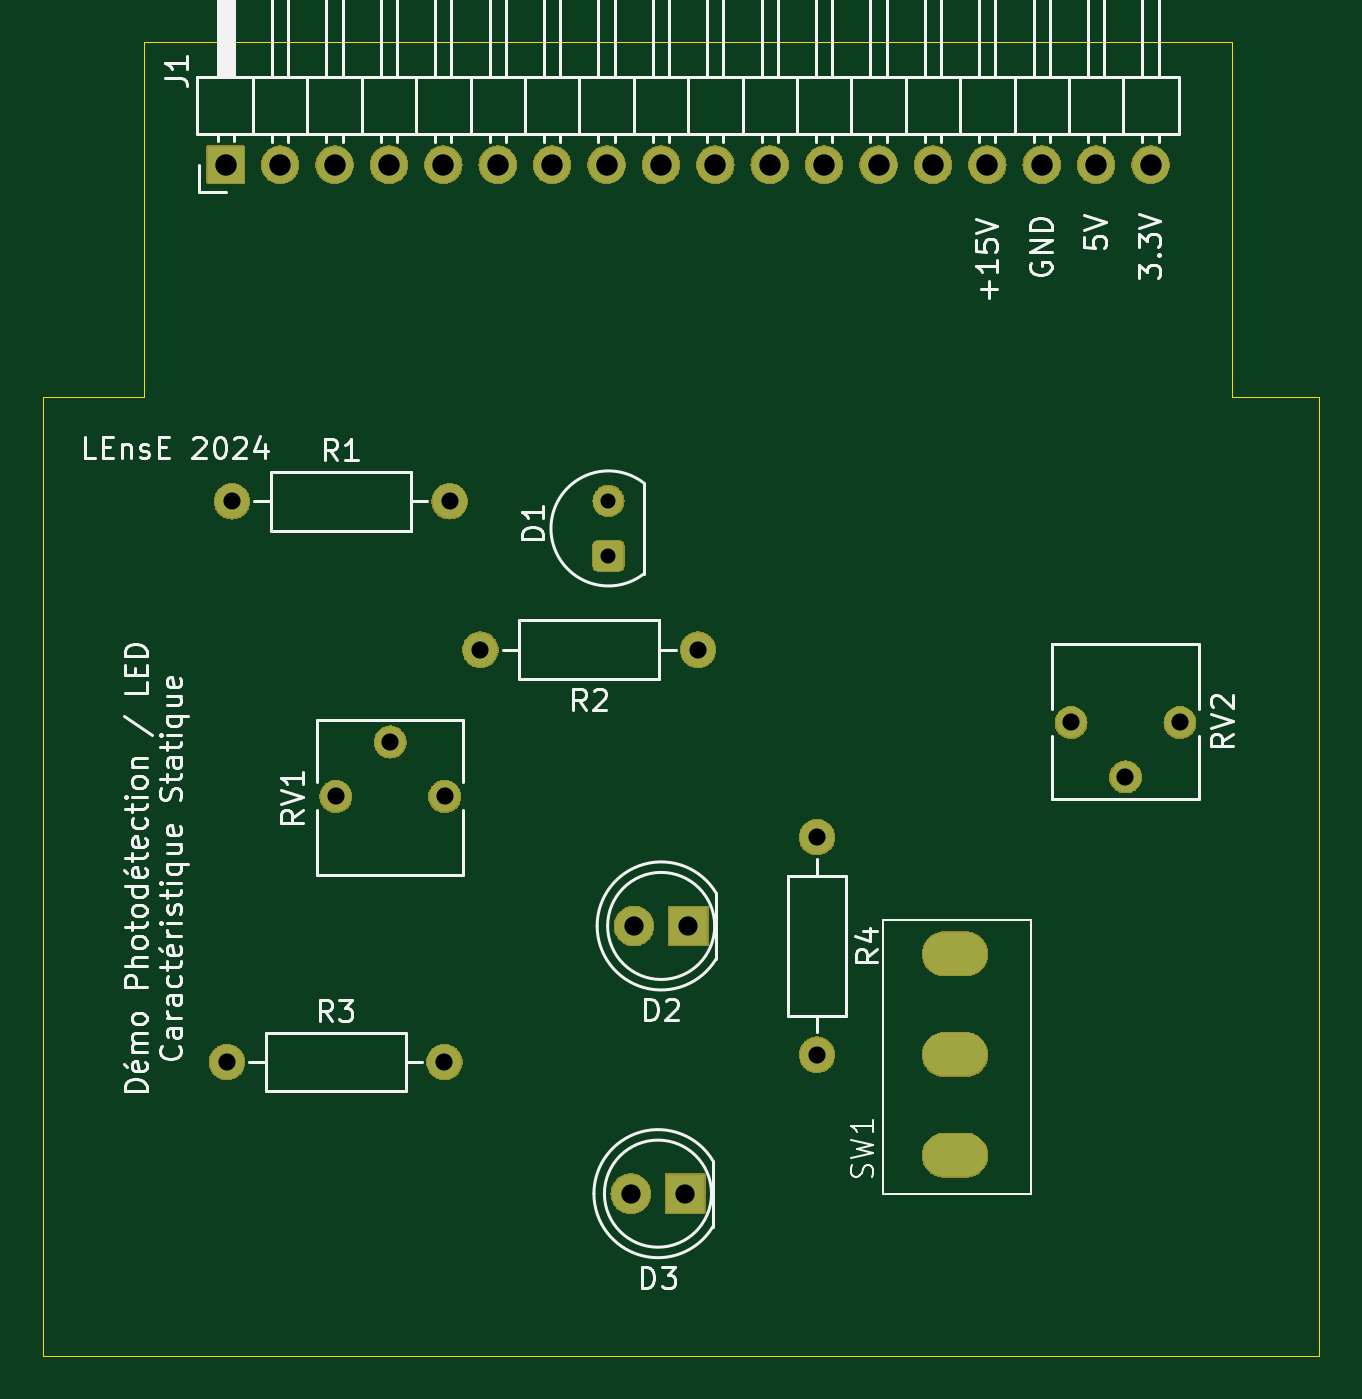
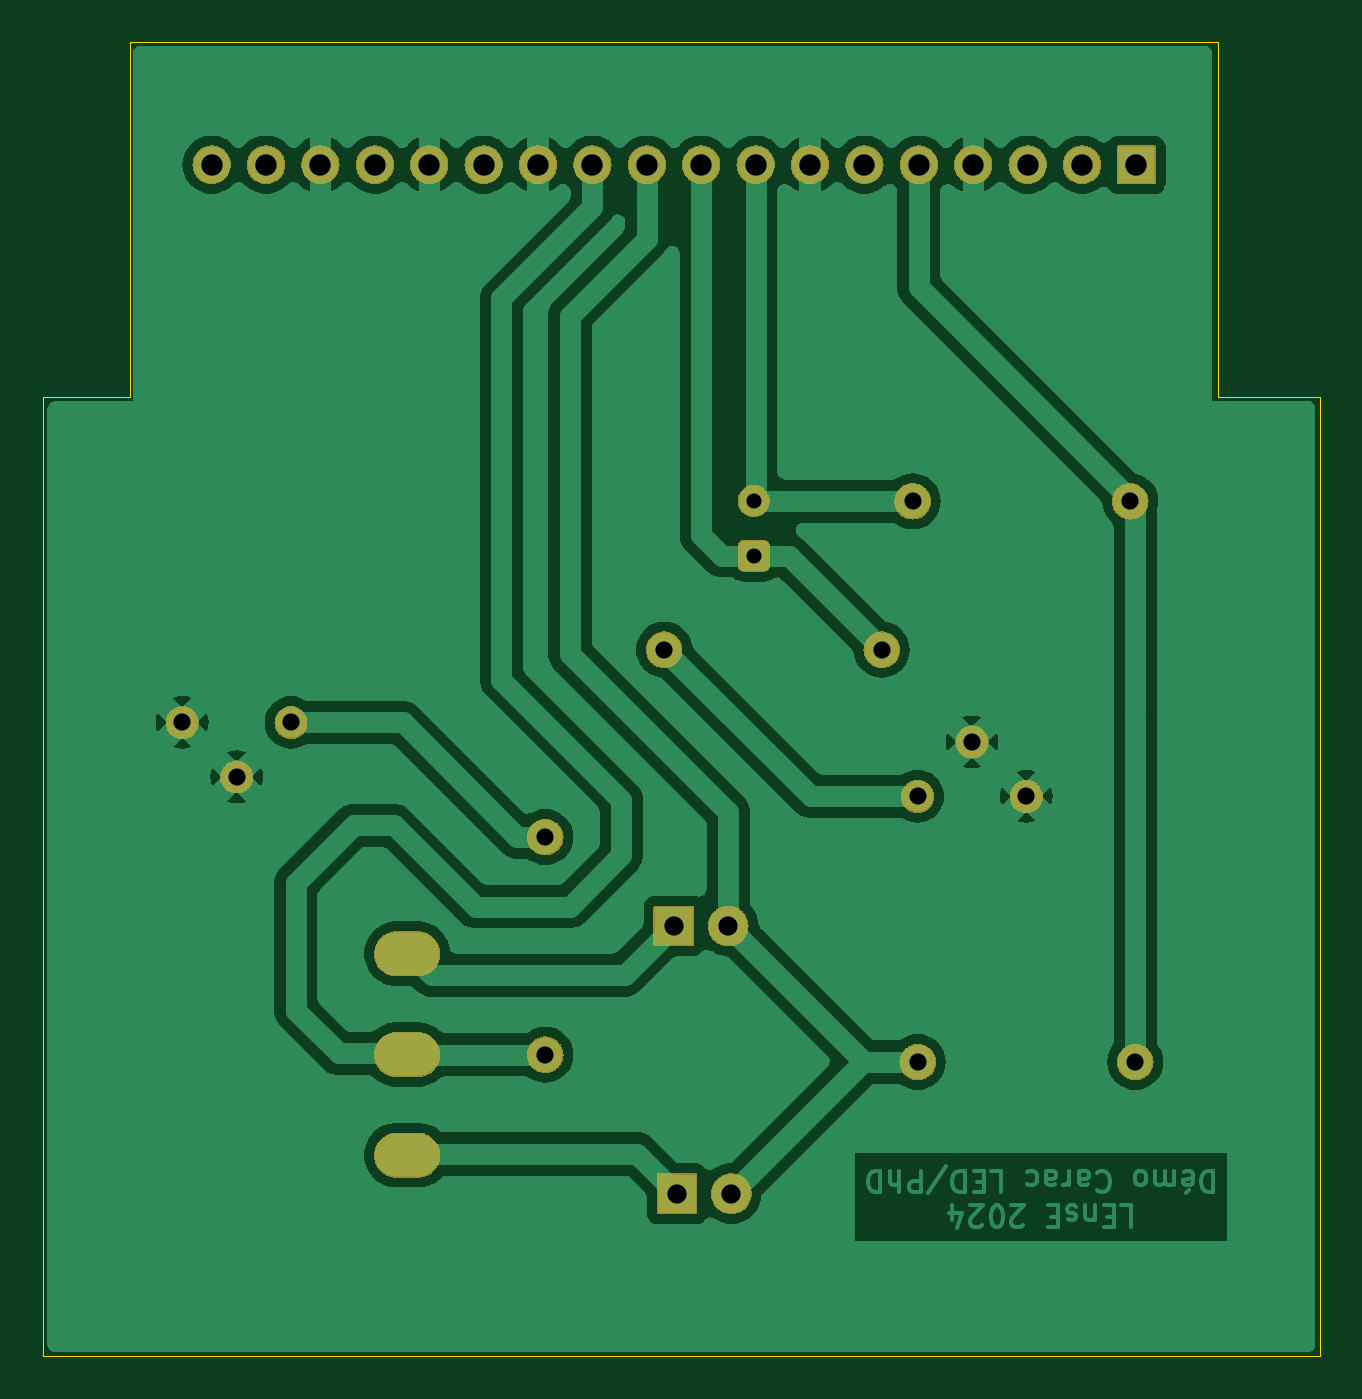
Circuit board: 11 layer files. Board 59.6 x 61.4 mm.
- bottom_copper: carte_LED_Photodiode_carac-B_Cu.gbr (76898 bytes)
- bottom_mask: carte_LED_Photodiode_carac-B_Mask.gbr (114264 bytes)
- paste: carte_LED_Photodiode_carac-B_Paste.gbr (469 bytes)
- bottom_silk: carte_LED_Photodiode_carac-B_Silkscreen.gbr (470 bytes)
- outline: carte_LED_Photodiode_carac-Edge_Cuts.gbr (903 bytes)
- top_copper: carte_LED_Photodiode_carac-F_Cu.gbr (4216 bytes)
- top_mask: carte_LED_Photodiode_carac-F_Mask.gbr (114264 bytes)
- paste: carte_LED_Photodiode_carac-F_Paste.gbr (469 bytes)
- top_silk: carte_LED_Photodiode_carac-F_Silkscreen.gbr (51259 bytes)
- drill: carte_LED_Photodiode_carac-NPTH.drl (265 bytes)
- drill: carte_LED_Photodiode_carac-PTH.drl (1266 bytes)

=== bottom_copper: carte_LED_Photodiode_carac-B_Cu.gbr (76898 bytes, source omitted) ===
=== bottom_mask: carte_LED_Photodiode_carac-B_Mask.gbr (114264 bytes, source omitted) ===
=== paste: carte_LED_Photodiode_carac-B_Paste.gbr ===
%TF.GenerationSoftware,KiCad,Pcbnew,8.0.0*%
%TF.CreationDate,2024-03-15T09:09:59+01:00*%
%TF.ProjectId,carte_LED_Photodiode_carac,63617274-655f-44c4-9544-5f50686f746f,rev?*%
%TF.SameCoordinates,Original*%
%TF.FileFunction,Paste,Bot*%
%TF.FilePolarity,Positive*%
%FSLAX46Y46*%
G04 Gerber Fmt 4.6, Leading zero omitted, Abs format (unit mm)*
G04 Created by KiCad (PCBNEW 8.0.0) date 2024-03-15 09:09:59*
%MOMM*%
%LPD*%
G01*
G04 APERTURE LIST*
G04 APERTURE END LIST*
M02*

=== bottom_silk: carte_LED_Photodiode_carac-B_Silkscreen.gbr ===
%TF.GenerationSoftware,KiCad,Pcbnew,8.0.0*%
%TF.CreationDate,2024-03-15T09:10:00+01:00*%
%TF.ProjectId,carte_LED_Photodiode_carac,63617274-655f-44c4-9544-5f50686f746f,rev?*%
%TF.SameCoordinates,Original*%
%TF.FileFunction,Legend,Bot*%
%TF.FilePolarity,Positive*%
%FSLAX46Y46*%
G04 Gerber Fmt 4.6, Leading zero omitted, Abs format (unit mm)*
G04 Created by KiCad (PCBNEW 8.0.0) date 2024-03-15 09:10:00*
%MOMM*%
%LPD*%
G01*
G04 APERTURE LIST*
G04 APERTURE END LIST*
M02*

=== outline: carte_LED_Photodiode_carac-Edge_Cuts.gbr ===
%TF.GenerationSoftware,KiCad,Pcbnew,8.0.0*%
%TF.CreationDate,2024-03-15T09:10:00+01:00*%
%TF.ProjectId,carte_LED_Photodiode_carac,63617274-655f-44c4-9544-5f50686f746f,rev?*%
%TF.SameCoordinates,Original*%
%TF.FileFunction,Profile,NP*%
%FSLAX46Y46*%
G04 Gerber Fmt 4.6, Leading zero omitted, Abs format (unit mm)*
G04 Created by KiCad (PCBNEW 8.0.0) date 2024-03-15 09:10:00*
%MOMM*%
%LPD*%
G01*
G04 APERTURE LIST*
%TA.AperFunction,Profile*%
%ADD10C,0.050000*%
%TD*%
G04 APERTURE END LIST*
D10*
X235200000Y-57200000D02*
X235200000Y-102000000D01*
X231140000Y-57200000D02*
X235200000Y-57200000D01*
X231140000Y-40640000D02*
X231140000Y-57200000D01*
X175600000Y-102000000D02*
X175600000Y-57200000D01*
X235200000Y-102000000D02*
X175600000Y-102000000D01*
X180340000Y-57200000D02*
X175600000Y-57200000D01*
X180340000Y-40640000D02*
X180340000Y-57200000D01*
X180340000Y-40640000D02*
X231140000Y-40640000D01*
M02*

=== top_copper: carte_LED_Photodiode_carac-F_Cu.gbr ===
%TF.GenerationSoftware,KiCad,Pcbnew,8.0.0*%
%TF.CreationDate,2024-03-15T09:09:59+01:00*%
%TF.ProjectId,carte_LED_Photodiode_carac,63617274-655f-44c4-9544-5f50686f746f,rev?*%
%TF.SameCoordinates,Original*%
%TF.FileFunction,Copper,L1,Top*%
%TF.FilePolarity,Positive*%
%FSLAX46Y46*%
G04 Gerber Fmt 4.6, Leading zero omitted, Abs format (unit mm)*
G04 Created by KiCad (PCBNEW 8.0.0) date 2024-03-15 09:09:59*
%MOMM*%
%LPD*%
G01*
G04 APERTURE LIST*
G04 Aperture macros list*
%AMRoundRect*
0 Rectangle with rounded corners*
0 $1 Rounding radius*
0 $2 $3 $4 $5 $6 $7 $8 $9 X,Y pos of 4 corners*
0 Add a 4 corners polygon primitive as box body*
4,1,4,$2,$3,$4,$5,$6,$7,$8,$9,$2,$3,0*
0 Add four circle primitives for the rounded corners*
1,1,$1+$1,$2,$3*
1,1,$1+$1,$4,$5*
1,1,$1+$1,$6,$7*
1,1,$1+$1,$8,$9*
0 Add four rect primitives between the rounded corners*
20,1,$1+$1,$2,$3,$4,$5,0*
20,1,$1+$1,$4,$5,$6,$7,0*
20,1,$1+$1,$6,$7,$8,$9,0*
20,1,$1+$1,$8,$9,$2,$3,0*%
G04 Aperture macros list end*
%TA.AperFunction,ComponentPad*%
%ADD10O,3.000000X2.000000*%
%TD*%
%TA.AperFunction,ComponentPad*%
%ADD11C,1.440000*%
%TD*%
%TA.AperFunction,ComponentPad*%
%ADD12O,1.600000X1.600000*%
%TD*%
%TA.AperFunction,ComponentPad*%
%ADD13C,1.600000*%
%TD*%
%TA.AperFunction,ComponentPad*%
%ADD14C,1.800000*%
%TD*%
%TA.AperFunction,ComponentPad*%
%ADD15R,1.800000X1.800000*%
%TD*%
%TA.AperFunction,ComponentPad*%
%ADD16RoundRect,0.249200X0.450800X-0.450800X0.450800X0.450800X-0.450800X0.450800X-0.450800X-0.450800X0*%
%TD*%
%TA.AperFunction,ComponentPad*%
%ADD17C,1.400000*%
%TD*%
%TA.AperFunction,ComponentPad*%
%ADD18R,1.700000X1.700000*%
%TD*%
%TA.AperFunction,ComponentPad*%
%ADD19O,1.700000X1.700000*%
%TD*%
G04 APERTURE END LIST*
D10*
%TO.P,SW1,3,C*%
%TO.N,Net-(D2-K)*%
X218200000Y-83200000D03*
%TO.P,SW1,2,B*%
%TO.N,OUT4*%
X218200000Y-87900000D03*
%TO.P,SW1,1,A*%
%TO.N,Net-(D3-K)*%
X218200000Y-92600000D03*
%TD*%
D11*
%TO.P,RV2,3,3*%
%TO.N,GND*%
X228700000Y-72400000D03*
%TO.P,RV2,2,2*%
X226160000Y-74940000D03*
%TO.P,RV2,1,1*%
%TO.N,Net-(R4-Pad1)*%
X223620000Y-72400000D03*
%TD*%
%TO.P,RV1,1,1*%
%TO.N,Net-(R2-Pad1)*%
X194370000Y-75850000D03*
%TO.P,RV1,2,2*%
%TO.N,GND*%
X191830000Y-73310000D03*
%TO.P,RV1,3,3*%
X189290000Y-75850000D03*
%TD*%
D12*
%TO.P,R4,2*%
%TO.N,OUT4*%
X211750000Y-87910000D03*
D13*
%TO.P,R4,1*%
%TO.N,Net-(R4-Pad1)*%
X211750000Y-77750000D03*
%TD*%
D12*
%TO.P,R3,2*%
%TO.N,OUT3*%
X194360000Y-88250000D03*
D13*
%TO.P,R3,1*%
%TO.N,IN1*%
X184200000Y-88250000D03*
%TD*%
D12*
%TO.P,R2,2*%
%TO.N,OUT2*%
X196040000Y-69000000D03*
D13*
%TO.P,R2,1*%
%TO.N,Net-(R2-Pad1)*%
X206200000Y-69000000D03*
%TD*%
%TO.P,R1,1*%
%TO.N,IN1*%
X184440000Y-62070000D03*
D12*
%TO.P,R1,2*%
%TO.N,OUT1*%
X194600000Y-62070000D03*
%TD*%
D14*
%TO.P,D3,2,A*%
%TO.N,OUT3*%
X203060000Y-94400000D03*
D15*
%TO.P,D3,1,K*%
%TO.N,Net-(D3-K)*%
X205600000Y-94400000D03*
%TD*%
D14*
%TO.P,D2,2,A*%
%TO.N,OUT3*%
X203210000Y-81900000D03*
D15*
%TO.P,D2,1,K*%
%TO.N,Net-(D2-K)*%
X205750000Y-81900000D03*
%TD*%
D16*
%TO.P,D1,1,K*%
%TO.N,OUT2*%
X202020000Y-64610000D03*
D17*
%TO.P,D1,2,A*%
%TO.N,OUT1*%
X202020000Y-62050000D03*
%TD*%
D18*
%TO.P,J1,1,Pin_1*%
%TO.N,unconnected-(J1-Pin_1-Pad1)*%
X184150000Y-46355000D03*
D19*
%TO.P,J1,2,Pin_2*%
%TO.N,unconnected-(J1-Pin_2-Pad2)*%
X186690000Y-46355000D03*
%TO.P,J1,3,Pin_3*%
%TO.N,unconnected-(J1-Pin_3-Pad3)*%
X189230000Y-46355000D03*
%TO.P,J1,4,Pin_4*%
%TO.N,GND*%
X191770000Y-46355000D03*
%TO.P,J1,5,Pin_5*%
%TO.N,IN1*%
X194310000Y-46355000D03*
%TO.P,J1,6,Pin_6*%
%TO.N,IN2*%
X196850000Y-46355000D03*
%TO.P,J1,7,Pin_7*%
%TO.N,GND*%
X199390000Y-46355000D03*
%TO.P,J1,8,Pin_8*%
%TO.N,OUT1*%
X201930000Y-46355000D03*
%TO.P,J1,9,Pin_9*%
%TO.N,OUT2*%
X204470000Y-46355000D03*
%TO.P,J1,10,Pin_10*%
%TO.N,OUT3*%
X207010000Y-46355000D03*
%TO.P,J1,11,Pin_11*%
%TO.N,OUT4*%
X209550000Y-46355000D03*
%TO.P,J1,12,Pin_12*%
%TO.N,GND*%
X212090000Y-46355000D03*
%TO.P,J1,13,Pin_13*%
%TO.N,-15V*%
X214630000Y-46355000D03*
%TO.P,J1,14,Pin_14*%
%TO.N,GND*%
X217170000Y-46355000D03*
%TO.P,J1,15,Pin_15*%
%TO.N,+15V*%
X219710000Y-46355000D03*
%TO.P,J1,16,Pin_16*%
%TO.N,GND*%
X222250000Y-46355000D03*
%TO.P,J1,17,Pin_17*%
%TO.N,5V*%
X224790000Y-46355000D03*
%TO.P,J1,18,Pin_18*%
%TO.N,3.3V*%
X227330000Y-46355000D03*
%TD*%
M02*

=== top_mask: carte_LED_Photodiode_carac-F_Mask.gbr (114264 bytes, source omitted) ===
=== paste: carte_LED_Photodiode_carac-F_Paste.gbr ===
%TF.GenerationSoftware,KiCad,Pcbnew,8.0.0*%
%TF.CreationDate,2024-03-15T09:09:59+01:00*%
%TF.ProjectId,carte_LED_Photodiode_carac,63617274-655f-44c4-9544-5f50686f746f,rev?*%
%TF.SameCoordinates,Original*%
%TF.FileFunction,Paste,Top*%
%TF.FilePolarity,Positive*%
%FSLAX46Y46*%
G04 Gerber Fmt 4.6, Leading zero omitted, Abs format (unit mm)*
G04 Created by KiCad (PCBNEW 8.0.0) date 2024-03-15 09:09:59*
%MOMM*%
%LPD*%
G01*
G04 APERTURE LIST*
G04 APERTURE END LIST*
M02*

=== top_silk: carte_LED_Photodiode_carac-F_Silkscreen.gbr (51259 bytes, source omitted) ===
=== drill: carte_LED_Photodiode_carac-NPTH.drl ===
M48
; DRILL file {KiCad 8.0.0} date 2024-03-15T09:10:02+0100
; FORMAT={-:-/ absolute / inch / decimal}
; #@! TF.CreationDate,2024-03-15T09:10:02+01:00
; #@! TF.GenerationSoftware,Kicad,Pcbnew,8.0.0
; #@! TF.FileFunction,NonPlated,1,2,NPTH
FMAT,2
INCH
%
G90
G05
M30

=== drill: carte_LED_Photodiode_carac-PTH.drl ===
M48
; DRILL file {KiCad 8.0.0} date 2024-03-15T09:10:02+0100
; FORMAT={-:-/ absolute / inch / decimal}
; #@! TF.CreationDate,2024-03-15T09:10:02+01:00
; #@! TF.GenerationSoftware,Kicad,Pcbnew,8.0.0
; #@! TF.FileFunction,Plated,1,2,PTH
FMAT,2
INCH
; #@! TA.AperFunction,Plated,PTH,ComponentDrill
T1C0.0276
; #@! TA.AperFunction,Plated,PTH,ComponentDrill
T2C0.0307
; #@! TA.AperFunction,Plated,PTH,ComponentDrill
T3C0.0315
; #@! TA.AperFunction,Plated,PTH,ComponentDrill
T4C0.0354
; #@! TA.AperFunction,Plated,PTH,ComponentDrill
T5C0.0394
%
G90
G05
T1
X7.9535Y-2.4429
X7.9535Y-2.5437
T3
X7.252Y-3.4744
X7.2614Y-2.4437
X7.4524Y-2.9862
X7.5524Y-2.8862
X7.652Y-3.4744
X7.6524Y-2.9862
X7.6614Y-2.4437
X7.7181Y-2.7165
X8.1181Y-2.7165
X8.3366Y-3.061
X8.3366Y-3.461
X8.8039Y-2.8504
X8.9039Y-2.9504
X9.0039Y-2.8504
T4
X7.9945Y-3.7165
X8.0004Y-3.2244
X8.0945Y-3.7165
X8.1004Y-3.2244
T5
X7.25Y-1.825
X7.35Y-1.825
X7.45Y-1.825
X7.55Y-1.825
X7.65Y-1.825
X7.75Y-1.825
X7.85Y-1.825
X7.95Y-1.825
X8.05Y-1.825
X8.15Y-1.825
X8.25Y-1.825
X8.35Y-1.825
X8.45Y-1.825
X8.55Y-1.825
X8.65Y-1.825
X8.75Y-1.825
X8.85Y-1.825
X8.95Y-1.825
T2
G00X8.5656Y-3.2756
M15
G01X8.6156Y-3.2756
M16
G05
G00X8.5656Y-3.4606
M15
G01X8.6156Y-3.4606
M16
G05
G00X8.5656Y-3.6457
M15
G01X8.6156Y-3.6457
M16
G05
M30

